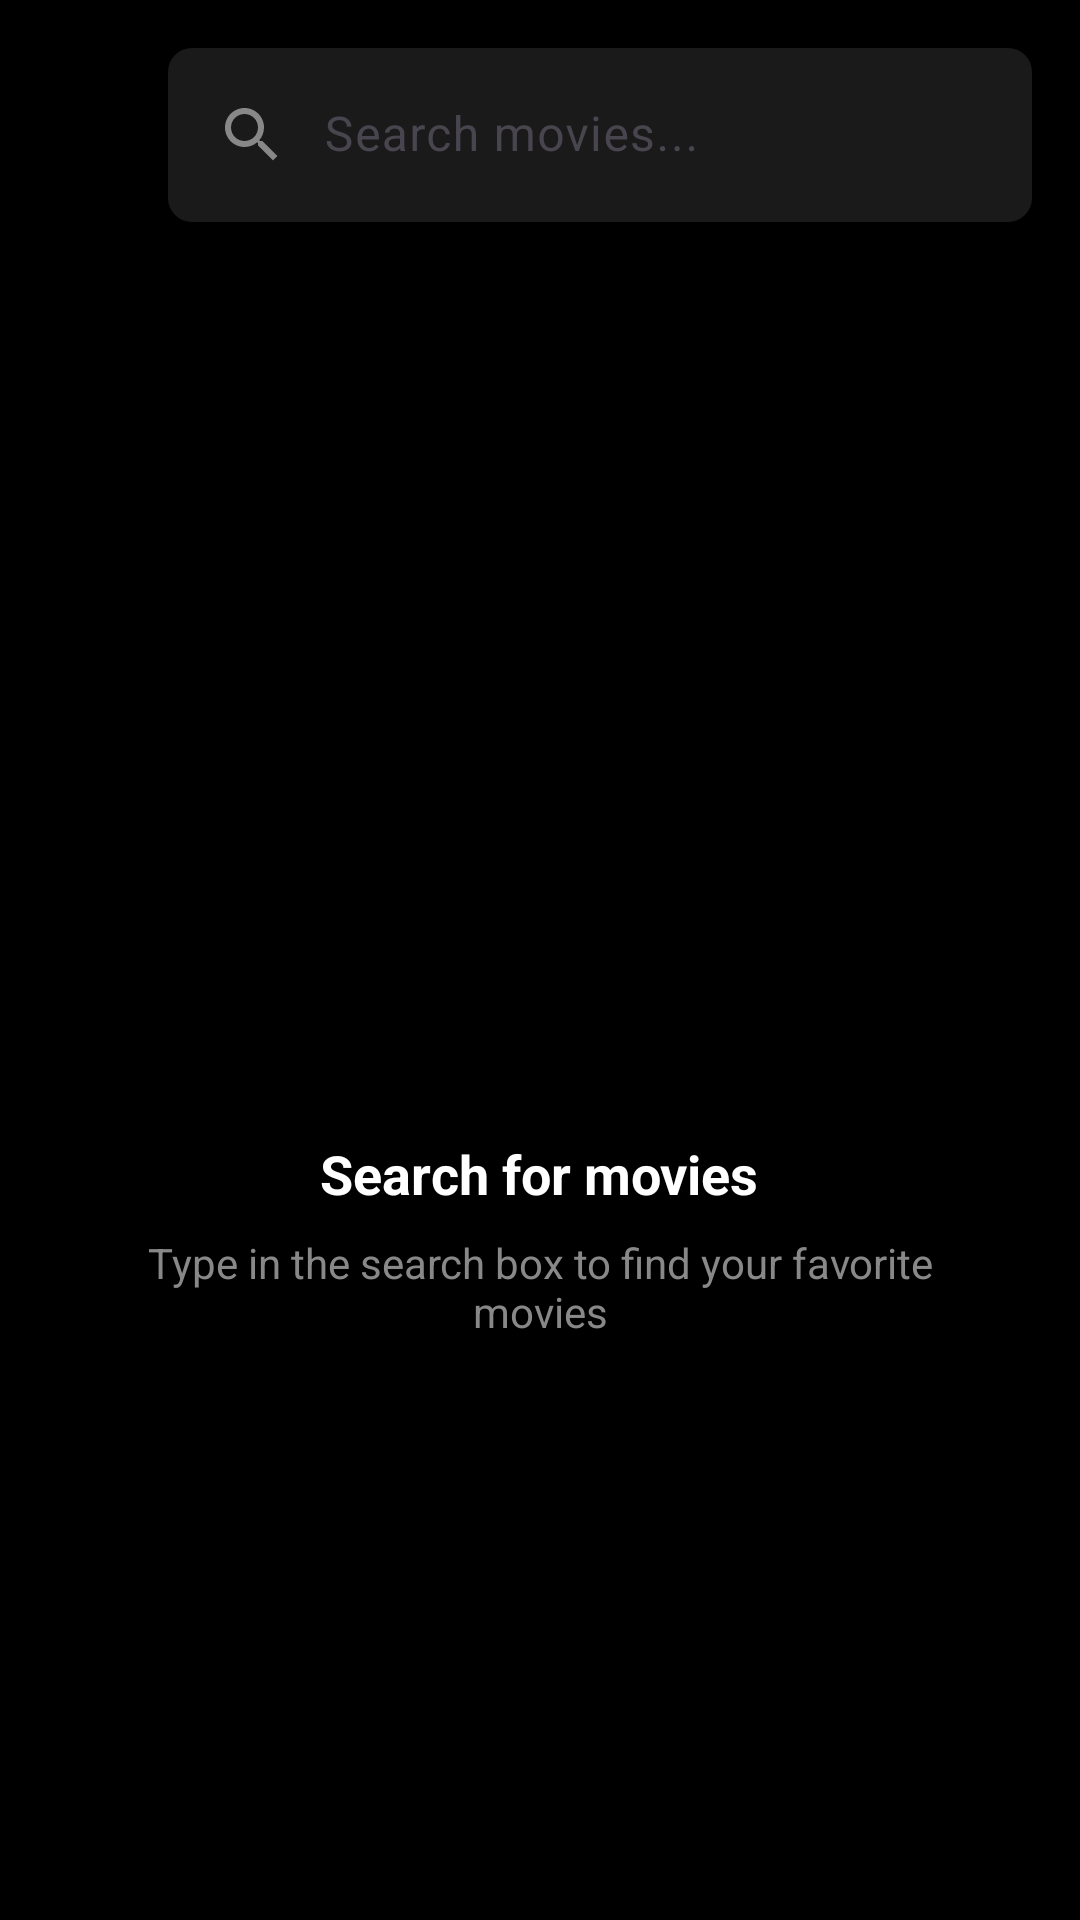

Layout XML and referenced resources for this Android screen:
<!-- AndroidManifest.xml: activity theme Theme.MovieLib -->
<!-- res/layout/activity_search.xml -->
<?xml version="1.0" encoding="utf-8"?>

<LinearLayout xmlns:android="http://schemas.android.com/apk/res/android"
    xmlns:app="http://schemas.android.com/apk/res-auto"
    xmlns:tools="http://schemas.android.com/tools"
    android:layout_width="match_parent"
    android:layout_height="match_parent"
    android:orientation="vertical"
    android:background="#000000"
    tools:context=".SearchActivity">

    
    <com.google.android.material.appbar.AppBarLayout
        android:layout_width="match_parent"
        android:layout_height="wrap_content"
        android:background="#000000"
        app:elevation="0dp">

        <LinearLayout
            android:layout_width="match_parent"
            android:layout_height="wrap_content"
            android:orientation="horizontal"
            android:padding="16dp"
            android:gravity="center_vertical">

            <ImageView
                android:id="@+id/backButton"
                android:layout_width="24dp"
                android:layout_height="24dp"
                android:src="@drawable/ic_arrow_back"
                android:background="?attr/selectableItemBackgroundBorderless"
                android:padding="2dp"
                app:tint="#FFFFFF" />

            <com.google.android.material.textfield.TextInputLayout
                android:layout_width="0dp"
                android:layout_height="wrap_content"
                android:layout_weight="1"
                android:layout_marginStart="16dp"
                app:boxBackgroundMode="filled"
                app:boxBackgroundColor="#1A1A1A"
                app:boxCornerRadiusTopStart="8dp"
                app:boxCornerRadiusTopEnd="8dp"
                app:boxCornerRadiusBottomStart="8dp"
                app:boxCornerRadiusBottomEnd="8dp"
                app:boxStrokeWidth="0dp"
                app:boxStrokeWidthFocused="0dp"
                app:hintTextColor="#888888">

                <com.google.android.material.textfield.TextInputEditText
                    android:id="@+id/searchEditText"
                    android:layout_width="match_parent"
                    android:layout_height="wrap_content"
                    android:hint="Search movies..."
                    android:textColor="#FFFFFF"
                    android:textColorHint="#888888"
                    android:imeOptions="actionSearch"
                    android:inputType="text"
                    android:drawableStart="@drawable/ic_search"
                    android:drawablePadding="12dp"
                    android:drawableTint="#888888" />

            </com.google.android.material.textfield.TextInputLayout>

        </LinearLayout>

    </com.google.android.material.appbar.AppBarLayout>

    
    <FrameLayout
        android:layout_width="match_parent"
        android:layout_height="0dp"
        android:layout_weight="1">

        
        <androidx.recyclerview.widget.RecyclerView
            android:id="@+id/searchResultsRecyclerView"
            android:layout_width="match_parent"
            android:layout_height="match_parent"
            android:clipToPadding="false"
            android:padding="16dp"
            tools:layoutManager="androidx.recyclerview.widget.GridLayoutManager"
            tools:spanCount="3"
            tools:listitem="@layout/item_movie_grid" />

        
        <LinearLayout
            android:id="@+id/emptyStateLayout"
            android:layout_width="match_parent"
            android:layout_height="match_parent"
            android:orientation="vertical"
            android:gravity="center"
            android:padding="32dp"
            android:visibility="visible">

            <ImageView
                android:layout_width="80dp"
                android:layout_height="80dp"
                android:src="@drawable/ic_search_empty"
                android:alpha="0.3"
                app:tint="#FFFFFF" />

            <TextView
                android:layout_width="wrap_content"
                android:layout_height="wrap_content"
                android:layout_marginTop="16dp"
                android:text="Search for movies"
                android:textColor="#FFFFFF"
                android:textSize="18sp"
                android:textStyle="bold"
                android:gravity="center" />

            <TextView
                android:layout_width="wrap_content"
                android:layout_height="wrap_content"
                android:layout_marginTop="8dp"
                android:text="Type in the search box to find your favorite movies"
                android:textColor="#888888"
                android:textSize="14sp"
                android:gravity="center" />

        </LinearLayout>

        
        <LinearLayout
            android:id="@+id/noResultsLayout"
            android:layout_width="match_parent"
            android:layout_height="match_parent"
            android:orientation="vertical"
            android:gravity="center"
            android:padding="32dp"
            android:visibility="gone">

            <ImageView
                android:layout_width="80dp"
                android:layout_height="80dp"
                android:src="@drawable/ic_no_results"
                android:alpha="0.3"
                app:tint="#FFFFFF" />

            <TextView
                android:layout_width="wrap_content"
                android:layout_height="wrap_content"
                android:layout_marginTop="16dp"
                android:text="No results found"
                android:textColor="#FFFFFF"
                android:textSize="18sp"
                android:textStyle="bold"
                android:gravity="center" />

            <TextView
                android:id="@+id/noResultsDescription"
                android:layout_width="wrap_content"
                android:layout_height="wrap_content"
                android:layout_marginTop="8dp"
                android:text="Try searching with different keywords"
                android:textColor="#888888"
                android:textSize="14sp"
                android:gravity="center" />

        </LinearLayout>

        
        <ProgressBar
            android:id="@+id/searchProgressBar"
            android:layout_width="wrap_content"
            android:layout_height="wrap_content"
            android:layout_gravity="center"
            android:indeterminateTint="#E50914"
            android:visibility="gone" />

    </FrameLayout>

</LinearLayout>
<!-- res/layout/item_movie_grid.xml (included above) -->
<?xml version="1.0" encoding="utf-8"?>

<androidx.cardview.widget.CardView xmlns:android="http://schemas.android.com/apk/res/android"
    xmlns:app="http://schemas.android.com/apk/res-auto"
    android:layout_width="match_parent"
    android:layout_height="180dp"
    android:layout_margin="4dp"
    android:background="?attr/selectableItemBackgroundBorderless"
    app:cardBackgroundColor="#1A1A1A"
    app:cardCornerRadius="8dp"
    app:cardElevation="4dp">

    <RelativeLayout
        android:layout_width="match_parent"
        android:layout_height="match_parent">

        <ImageView
            android:id="@+id/moviePoster"
            android:layout_width="match_parent"
            android:layout_height="match_parent"
            android:scaleType="centerCrop"
            android:src="@drawable/placeholder_movie" />

        
        <LinearLayout
            android:layout_width="wrap_content"
            android:layout_height="wrap_content"
            android:layout_alignParentTop="true"
            android:layout_alignParentStart="true"
            android:layout_margin="6dp"
            android:background="@drawable/rating_badge_background"
            android:orientation="horizontal"
            android:gravity="center"
            android:padding="4dp">

            <ImageView
                android:layout_width="10dp"
                android:layout_height="10dp"
                android:src="@drawable/ic_star"
                app:tint="#FFD700" />

            <TextView
                android:id="@+id/movieRating"
                android:layout_width="wrap_content"
                android:layout_height="wrap_content"
                android:layout_marginStart="2dp"
                android:text="8.5"
                android:textColor="#FFFFFF"
                android:textSize="10sp"
                android:textStyle="bold" />

        </LinearLayout>

        
        <ImageView
            android:id="@+id/favoriteIndicator"
            android:layout_width="20dp"
            android:layout_height="20dp"
            android:layout_alignParentTop="true"
            android:layout_alignParentEnd="true"
            android:layout_margin="6dp"
            android:src="@drawable/ic_favorite_filled"
            android:visibility="gone"
            app:tint="#E50914" />

        
        <TextView
            android:id="@+id/movieTitle"
            android:layout_width="match_parent"
            android:layout_height="wrap_content"
            android:layout_alignParentBottom="true"
            android:background="@drawable/gradient_bottom"
            android:padding="8dp"
            android:text="Movie Title"
            android:textColor="#FFFFFF"
            android:textSize="11sp"
            android:textStyle="bold"
            android:maxLines="2"
            android:ellipsize="end" />

    </RelativeLayout>

</androidx.cardview.widget.CardView>
<!-- resources referenced by this layout -->
<resources>
  <!-- drawable gradient_bottom (drawable) -->
  <?xml version="1.0" encoding="utf-8"?>
  
  <shape xmlns:android="http://schemas.android.com/apk/res/android">
      <gradient
          android:angle="270"
          android:startColor="#00000000"
          android:endColor="#CC000000" />
  </shape>
  <!-- drawable ic_no_results (drawable) -->
  <?xml version="1.0" encoding="utf-8"?>
  
  <vector xmlns:android="http://schemas.android.com/apk/res/android"
      android:width="24dp"
      android:height="24dp"
      android:viewportWidth="24"
      android:viewportHeight="24">
      <path
          android:fillColor="#FFFFFF"
          android:pathData="M12,2C6.48,2 2,6.48 2,12s4.48,10 10,10 10,-4.48 10,-10S17.52,2 12,2zM13,17h-2v-6h2v6zM13,9h-2L11,7h2v2z"/>
  </vector>
  <!-- drawable ic_star (drawable) -->
  <?xml version="1.0" encoding="utf-8"?>
  
  <vector xmlns:android="http://schemas.android.com/apk/res/android"
      android:width="24dp"
      android:height="24dp"
      android:viewportWidth="24"
      android:viewportHeight="24">
      <path
          android:fillColor="#FFD700"
          android:pathData="M12,17.27L18.18,21l-1.64,-7.03L22,9.24l-7.19,-0.61L12,2 9.19,8.63 2,9.24l5.46,4.73L5.82,21z"/>
  </vector>
  <!-- drawable placeholder_movie (drawable) -->
  <?xml version="1.0" encoding="utf-8"?>
  
  <shape xmlns:android="http://schemas.android.com/apk/res/android">
      <solid android:color="#333333" />
      <corners android:radius="4dp" />
  </shape>
  <style name="Theme.MovieLib" parent="Base.Theme.MovieLib" />
  <color name="netflix_red">@color/critique_orange</color>
  <color name="netflix_white">@color/critique_white</color>
  <color name="netflix_dark_red">@color/critique_dark_orange</color>
  <color name="netflix_gray">@color/critique_gray</color>
  <color name="background_primary">@color/critique_black</color>
  <color name="text_primary">#FFFFFF</color>
  <color name="background_secondary">@color/critique_dark_gray</color>
  <color name="status_bar_color">@color/critique_black</color>
  <color name="netflix_black">@color/critique_black</color>
  <style name="NetflixTextAppearance.Headline1" parent="TextAppearance.Material3.HeadlineLarge">
          <item name="android:textColor">@color/text_primary</item>
          <item name="android:textSize">32sp</item>
          <item name="android:fontFamily">sans-serif-medium</item>
      </style>
  <style name="NetflixTextAppearance.Headline2" parent="TextAppearance.Material3.HeadlineMedium">
          <item name="android:textColor">@color/text_primary</item>
          <item name="android:textSize">24sp</item>
          <item name="android:fontFamily">sans-serif-medium</item>
      </style>
  <style name="NetflixTextAppearance.Body1" parent="TextAppearance.Material3.BodyLarge">
          <item name="android:textColor">@color/text_primary</item>
          <item name="android:textSize">16sp</item>
          <item name="android:fontFamily">sans-serif</item>
      </style>
  <style name="NetflixTextAppearance.Body2" parent="TextAppearance.Material3.BodyMedium">
          <item name="android:textColor">@color/text_secondary</item>
          <item name="android:textSize">14sp</item>
          <item name="android:fontFamily">sans-serif</item>
      </style>
  <color name="critique_orange">#F4A261</color>
  <color name="critique_white">#FFFFFF</color>
  <color name="critique_dark_orange">#E76F51</color>
  <color name="critique_gray">#333333</color>
  <color name="critique_black">#1A1A1A</color>
  <color name="critique_dark_gray">#141414</color>
  <color name="text_secondary">#B3B3B3</color>
</resources>
